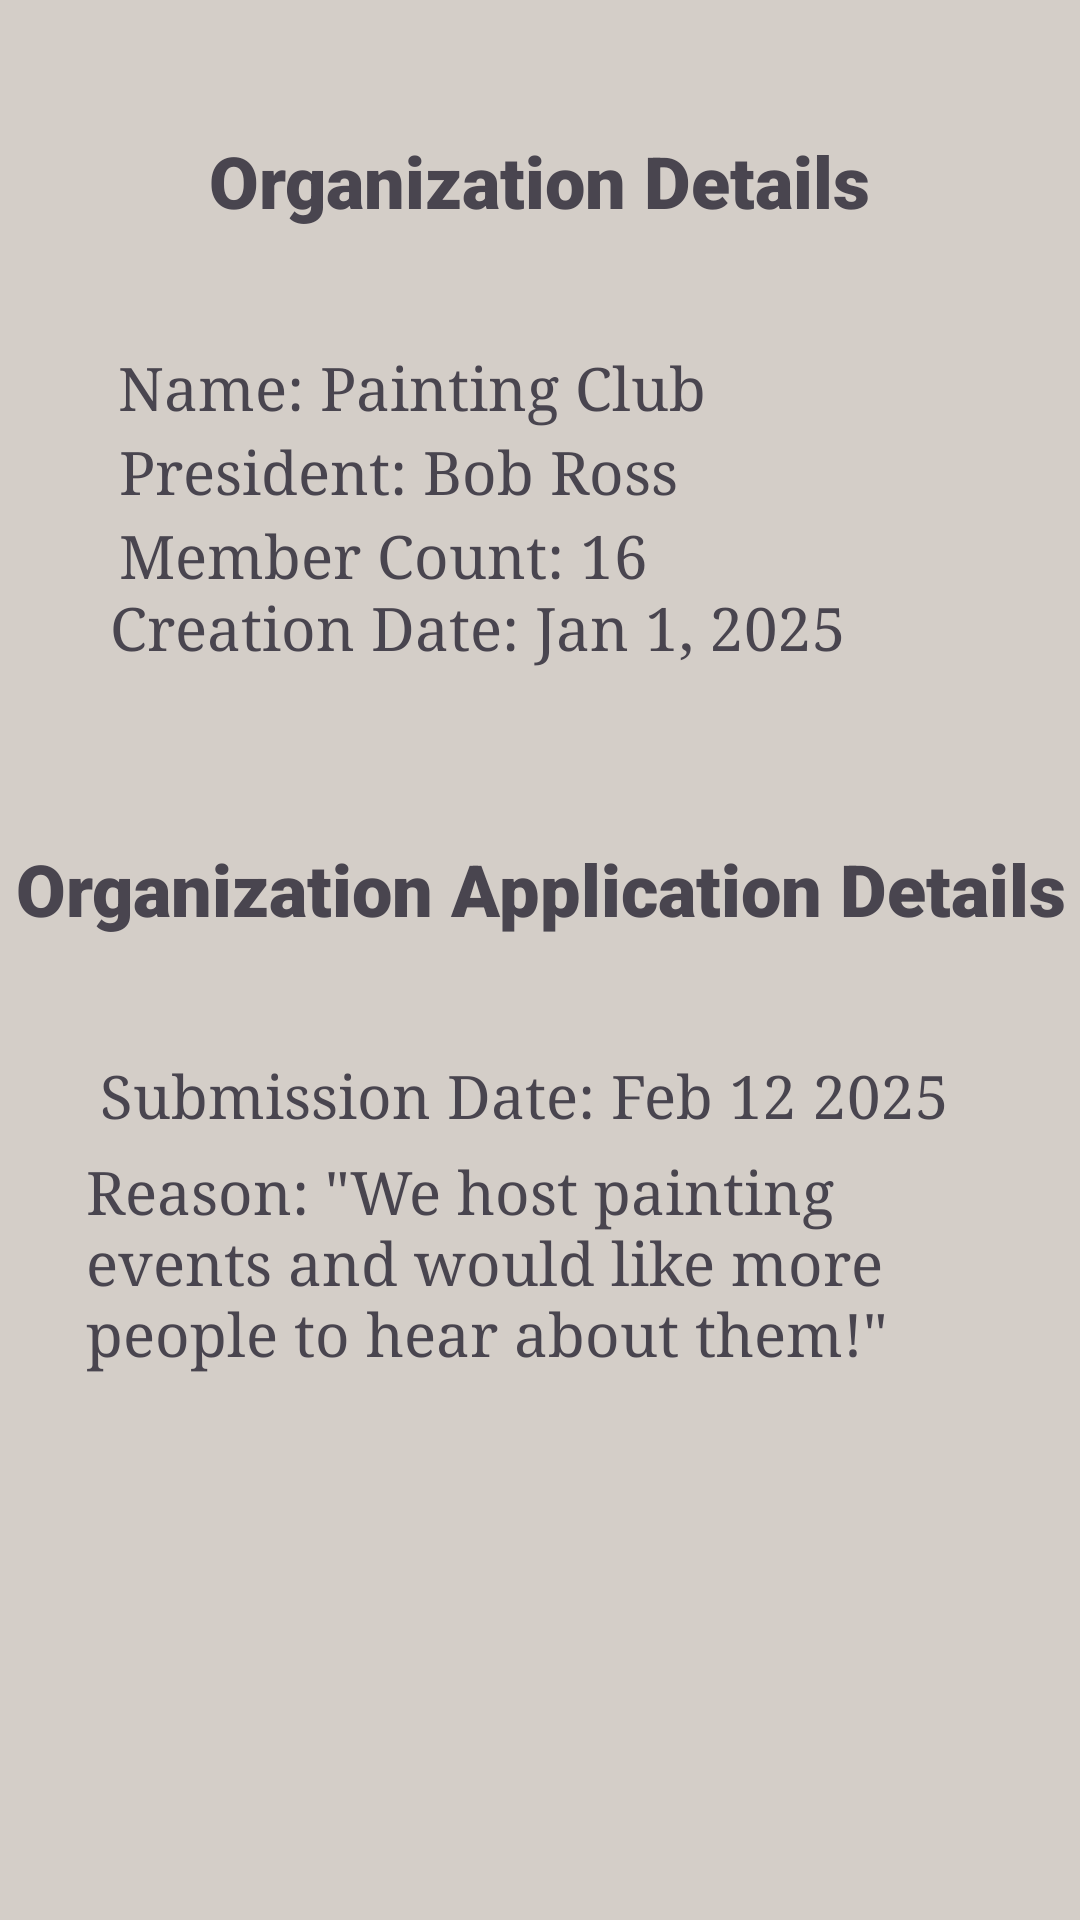

Reconstruct the res/layout file that produces this screen, plus the resources it refers to.
<!-- AndroidManifest.xml: application theme Theme.Bulletin -->
<!-- res/layout/activity_organization_approval.xml -->
<?xml version="1.0" encoding="utf-8"?>
<androidx.constraintlayout.widget.ConstraintLayout xmlns:android="http://schemas.android.com/apk/res/android"
    xmlns:app="http://schemas.android.com/apk/res-auto"
    xmlns:tools="http://schemas.android.com/tools"
    android:id="@+id/main"
    android:layout_width="match_parent"
    android:layout_height="match_parent"
    tools:context=".Mockups.OrganizationApproval"
    android:background="@color/tan">

    <TextView
        android:id="@+id/approvalPromtVT3"
        android:layout_width="wrap_content"
        android:layout_height="wrap_content"
        android:layout_marginStart="16dp"
        android:layout_marginTop="144dp"
        android:fontFamily="serif"
        android:text="President: Bob Ross"
        android:textAlignment="center"
        android:textSize="20sp"
        app:layout_constraintBottom_toTopOf="@+id/approveBtn"
        app:layout_constraintEnd_toEndOf="parent"
        app:layout_constraintHorizontal_bias="0.15"
        app:layout_constraintStart_toStartOf="parent"
        app:layout_constraintTop_toTopOf="parent"
        app:layout_constraintVertical_bias="0.0" />

    <TextView
        android:id="@+id/approvalPromtVT4"
        android:layout_width="wrap_content"
        android:layout_height="wrap_content"
        android:layout_marginStart="16dp"
        android:layout_marginTop="116dp"
        android:fontFamily="serif"
        android:text="Name: Painting Club"
        android:textAlignment="center"
        android:textSize="20sp"
        app:layout_constraintBottom_toTopOf="@+id/approveBtn"
        app:layout_constraintEnd_toEndOf="parent"
        app:layout_constraintHorizontal_bias="0.157"
        app:layout_constraintStart_toStartOf="parent"
        app:layout_constraintTop_toTopOf="parent"
        app:layout_constraintVertical_bias="0.0" />

    <TextView
        android:id="@+id/approvalPromtVT8"
        android:layout_width="wrap_content"
        android:layout_height="wrap_content"
        android:layout_marginStart="16dp"
        android:layout_marginTop="352dp"
        android:fontFamily="serif"
        android:text="Submission Date: Feb 12 2025"
        android:textAlignment="center"
        android:textSize="20sp"
        app:layout_constraintBottom_toTopOf="@+id/approveBtn"
        app:layout_constraintEnd_toEndOf="parent"
        app:layout_constraintHorizontal_bias="0.284"
        app:layout_constraintStart_toStartOf="parent"
        app:layout_constraintTop_toTopOf="parent"
        app:layout_constraintVertical_bias="0.0" />

    <TextView
        android:id="@+id/approvalPromtVT9"
        android:layout_width="309dp"
        android:layout_height="85dp"
        android:layout_marginStart="16dp"
        android:layout_marginTop="384dp"
        android:fontFamily="serif"
        android:text="Reason: &quot;We host painting events and would like more people to hear about them!&quot;"
        android:textAlignment="textStart"
        android:textSize="20sp"
        app:layout_constraintBottom_toTopOf="@+id/approveBtn"
        app:layout_constraintEnd_toEndOf="parent"
        app:layout_constraintHorizontal_bias="0.36"
        app:layout_constraintStart_toStartOf="parent"
        app:layout_constraintTop_toTopOf="parent"
        app:layout_constraintVertical_bias="0.0" />

    <TextView
        android:id="@+id/approvalPromtVT5"
        android:layout_width="wrap_content"
        android:layout_height="wrap_content"
        android:layout_marginStart="16dp"
        android:layout_marginTop="172dp"
        android:fontFamily="serif"
        android:text="Member Count: 16"
        android:textAlignment="center"
        android:textSize="20sp"
        app:layout_constraintBottom_toTopOf="@+id/approveBtn"
        app:layout_constraintEnd_toEndOf="parent"
        app:layout_constraintHorizontal_bias="0.142"
        app:layout_constraintStart_toStartOf="parent"
        app:layout_constraintTop_toTopOf="parent"
        app:layout_constraintVertical_bias="0.0" />

    <TextView
        android:id="@+id/approvalPromtVT6"
        android:layout_width="wrap_content"
        android:layout_height="wrap_content"
        android:layout_marginStart="16dp"
        android:layout_marginTop="196dp"
        android:fontFamily="serif"
        android:text="Creation Date: Jan 1, 2025"
        android:textAlignment="center"
        android:textSize="20sp"
        app:layout_constraintBottom_toTopOf="@+id/approveBtn"
        app:layout_constraintEnd_toEndOf="parent"
        app:layout_constraintHorizontal_bias="0.21"
        app:layout_constraintStart_toStartOf="parent"
        app:layout_constraintTop_toTopOf="parent"
        app:layout_constraintVertical_bias="0.0" />

    <androidx.appcompat.widget.AppCompatButton
        android:id="@+id/ApproveBtn"
        android:layout_width="wrap_content"
        android:layout_height="wrap_content"
        android:layout_marginStart="64dp"
        android:layout_marginTop="610dp"
        android:layout_marginEnd="257dp"
        android:layout_marginBottom="74dp"
        android:text="Approve"
        android:background="@color/light_green"
        android:textColor="@color/white"
        app:layout_constraintBottom_toBottomOf="parent"
        app:layout_constraintEnd_toEndOf="parent"
        app:layout_constraintStart_toStartOf="parent"
        app:layout_constraintTop_toTopOf="parent" />

    <androidx.appcompat.widget.AppCompatButton
        android:id="@+id/RejectBtn"
        android:layout_width="wrap_content"
        android:layout_height="wrap_content"
        android:layout_marginStart="96dp"
        android:layout_marginTop="610dp"
        android:layout_marginEnd="65dp"
        android:layout_marginBottom="73dp"
        android:background="@color/muted_red"
        android:text="Reject"
        android:textColor="@color/white"
        app:layout_constraintBottom_toBottomOf="parent"
        app:layout_constraintEnd_toEndOf="parent"
        app:layout_constraintStart_toEndOf="@+id/ApproveBtn"
        app:layout_constraintTop_toTopOf="parent" />

    <TextView
        android:id="@+id/approvalPromtVT2"
        android:layout_width="wrap_content"
        android:layout_height="wrap_content"
        android:layout_marginTop="44dp"
        android:fontFamily="sans-serif-black"
        android:text="Organization Details"
        android:textAlignment="center"
        android:textSize="24sp"
        app:layout_constraintBottom_toTopOf="@+id/approveBtn"
        app:layout_constraintEnd_toEndOf="parent"
        app:layout_constraintHorizontal_bias="0.498"
        app:layout_constraintStart_toStartOf="parent"
        app:layout_constraintTop_toTopOf="parent"
        app:layout_constraintVertical_bias="0.098" />

    <TextView
        android:id="@+id/approvalPromtVT7"
        android:layout_width="wrap_content"
        android:layout_height="wrap_content"
        android:layout_marginTop="280dp"
        android:fontFamily="sans-serif-black"
        android:text="Organization Application Details"
        android:textAlignment="center"
        android:textSize="24sp"
        app:layout_constraintBottom_toTopOf="@+id/approveBtn"
        app:layout_constraintEnd_toEndOf="parent"
        app:layout_constraintStart_toStartOf="parent"
        app:layout_constraintTop_toTopOf="parent"
        app:layout_constraintVertical_bias="0.098" />

</androidx.constraintlayout.widget.ConstraintLayout>
<!-- resources referenced by this layout -->
<resources>
  <color name="light_green">#809871</color>
  <color name="muted_red">#984949</color>
  <color name="tan">#D4CEC8</color>
  <color name="white">#FFFFFFFF</color>
  <style name="Theme.Bulletin" parent="android:Theme.Material.Light.NoActionBar" />
</resources>
